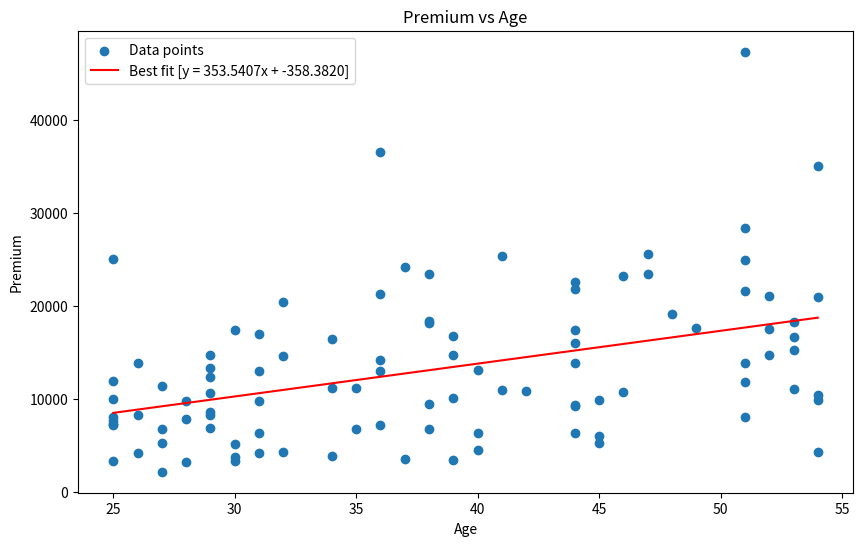
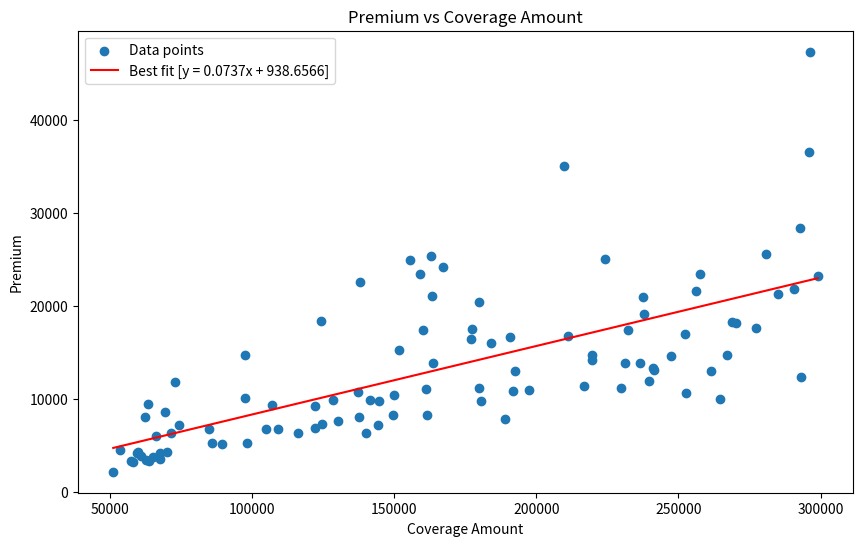
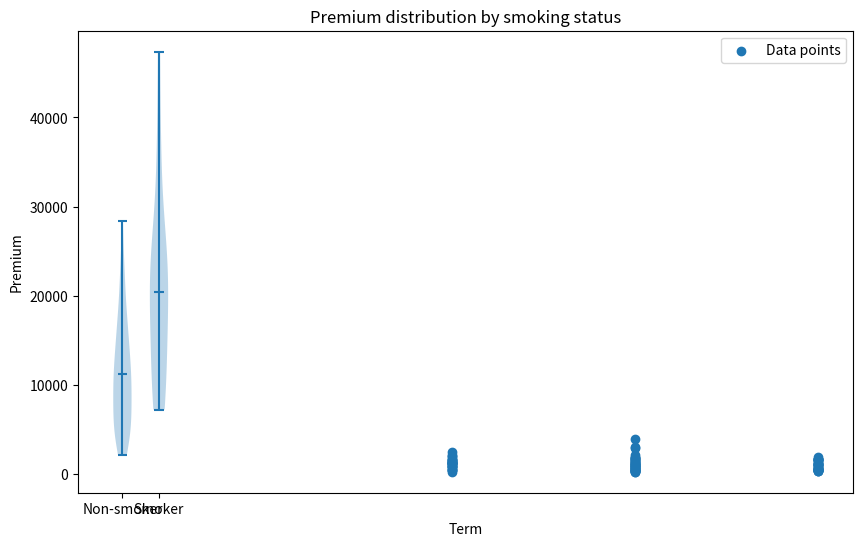
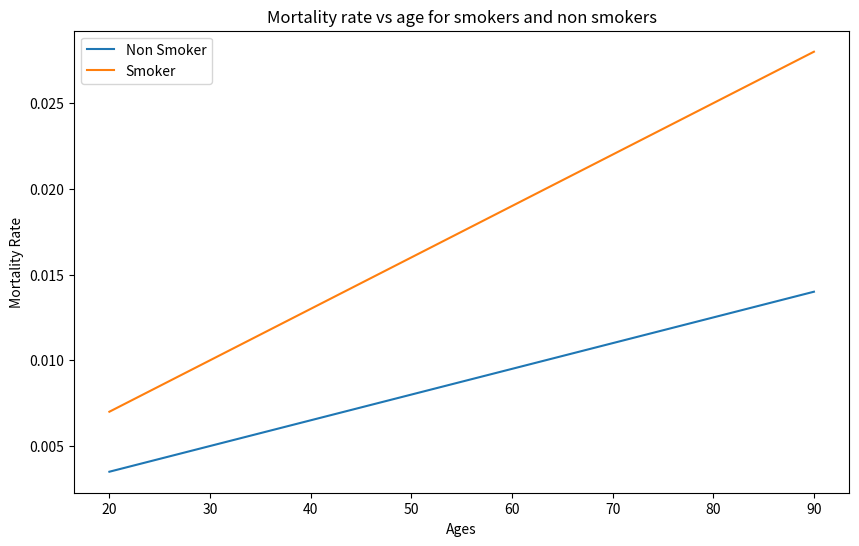

These figures' Python source, in order:
'''
Pricing Model

Step 1: Define the type of pricing model
I'm going to go with life insurance.
In Layman's terms life insurance cost is largely determined by 4 factors MILE

1) M - Mortality or Biometric factor
- complete health profile
2) I - Investment
- Interest date use to discount. Since term life insurance premiums are paid over the policy duration, actuaries discount the future expected cash flows (claims and expenses) to their present value using an appropraite discount rate
3) L - Lapse
- Chance of you lapsing the policy.
4) E - Expenses
-- Commission or underwriting expense. In addition to the expected claims, the premiums must cover the insurance company's expenses, such as underwriting, administration, and commissions. Actuaries incorporate these expense loadings into the pricing model.
'''

#Import Libaries
import pandas as pd
import numpy as np
import matplotlib.pyplot as plt

# Mortality rate
def mortality_rate (age, smoker):
    base = 0.005 + 0.00015 * (age - 30)
    base = base * (1 + smoker)
    return np.minimum(base, 0.05)

Interest_Rate = 0.03 
Lapse_Rate = 0.05  # 5% Probability of policy terminating early each year

#Expenses
Initial_Expense = 50 # flat aquisition expense
Renewal_Expense = 10 # per year

#Profit loading
Profit_Loading = 0.10 # 10% margin

#Premium Calculation
def premium_per_policy(age, smoker, coverage_amount, term):
    pv_claims = 0
    pv_expenses = Initial_Expense #Upfront cost
    
    survival_prob = 1.0
    
    for t in range (1, term+1):
        age_t = age + t
        qx = mortality_rate(age_t, smoker)
        
        death_prob = survival_prob * qx
        
        #PV of claims
        v = 1 / (1+ Interest_Rate)**t
        pv_claims += coverage_amount * death_prob * v
        
        #Renewal expenses (discounted)
        pv_expenses += Renewal_Expense * survival_prob * v
        
        #Update survival probability for next year
        survival_prob *= (1-qx) * (1 - Lapse_Rate)
        
    total_pv = pv_claims + pv_expenses
    premium = total_pv * ( 1 + Profit_Loading)
    return premium

def annual_premium(single_premium, term, Interest_Rate):
    term = int(term)  # <-- add this line
    annuity_factor = sum(1 / (1 + Interest_Rate)**t for t in range( 1, term +1))
    return single_premium/ annuity_factor
'''
Sample Data 
Small dataset of example customers
'''
np.random.seed(50)
n =100
df = pd.DataFrame({
    'age': np.random.randint(25, 55, size = n),
    'smoker': np.random.choice([0,1], size = n, p = [0.8, 0.2]),
    'coverage_amount': np.random.randint(50000, 300000, size = n),
    'term': np.random.choice([10, 15, 20], size = n)
})

df['premium'] = df.apply(
    lambda row: premium_per_policy(
        age = row['age'],
        smoker = row['smoker'],
        coverage_amount = row['coverage_amount'],
        term = row['term']
        ), axis = 1
)

# Convert single premium to annual premium
INTEREST_RATE = 0.03
df['annual_premium'] = df.apply(
    lambda row: annual_premium(row['premium'], row['term'], Interest_Rate),
    axis=1
)

print(df)
# Example: Average premium by smoker status
print("\nAverage Premium by Smoker Status:")
print(df.groupby('smoker')['premium'].mean())


'''
The following is simply data analysis, code is repeated lots seperated by section
kept in the same file for now
'''
#Premium vs Age
plt.figure(figsize = (10,6))
plt.scatter(df['age'], df['premium'], label = 'Data points')

#Fit Line
x = df.age
y = df.premium
coefficients = np.polyfit( x, y, 1)
gradient, intercept = coefficients
poly_fn = np.poly1d(coefficients)

#Plot line of best fit
x_sorted = np.sort(x)
plt.plot(x_sorted, poly_fn(x_sorted), color = 'red', label = f'Best fit [y = {gradient:.4f}x + {intercept:.4f}]')
plt.title('Premium vs Age')
plt.xlabel('Age')
plt.ylabel('Premium')
plt.legend()
plt.show()
print(f'Data fitted with a linear line of best fit with gradient {gradient:.4f} and intercept {intercept:.4f}')

#Premium vs Coverage Amount
plt.figure(figsize = (10,6))
plt.scatter(df['coverage_amount'], df['premium'], label = 'Data points')
#Fit Line
x = df.coverage_amount
y = df.premium
coefficients = np.polyfit( x, y, 1)
gradient, intercept = coefficients
poly_fn = np.poly1d(coefficients)

#Plot line of best fit
x_sorted = np.sort(x)
plt.plot(x_sorted, poly_fn(x_sorted), color = 'red', label = f'Best fit [y = {gradient:.4f}x + {intercept:.4f}]')
plt.title('Premium vs Coverage Amount')
plt.xlabel('Coverage Amount')
plt.ylabel('Premium')
plt.legend()
plt.show()

#Save

#Annual Premium vs Term
plt.figure(figsize = (10,6))
plt.scatter(df['term'], df['annual_premium'], label = 'Data points')
plt.title('Annual Premium vs Term')
plt.xlabel('Term')
plt.ylabel('Annual Premium')
plt.legend()
plt.show()

#Smoker vs Non Smoker
prem_smoker = df.loc[df['smoker'] == 1, 'premium']
prem_nonsmoker = df.loc[df['smoker'] == 0, 'premium']

plt.violinplot([prem_nonsmoker, prem_smoker], showmeans=True)
plt.xticks([1, 2], ['Non-smoker', 'Smoker'])
plt.ylabel('Premium')
plt.title('Premium distribution by smoking status')
plt.show()

#Survival rate

# Non-smokers
AgeNonSmoker = df.loc[df['smoker'] == 0, 'age'].values

# Smokers
AgeSmoker = df.loc[df['smoker'] == 1, 'age'].values
#Although we can grab the values of 
ages = np.linspace(20,90,71)
MR_NonSmoker = mortality_rate(ages, smoker = 0)
MR_Smoker = mortality_rate(ages, smoker = 1 )
plt.figure(figsize = (10,6))
plt.plot(ages, MR_NonSmoker, label = 'Non Smoker')
plt.plot(ages, MR_Smoker, label = 'Smoker')
plt.title('Mortality rate vs age for smokers and non smokers')
plt.ylabel('Mortality Rate')
plt.xlabel('Ages')
plt.legend()
plt.show()


